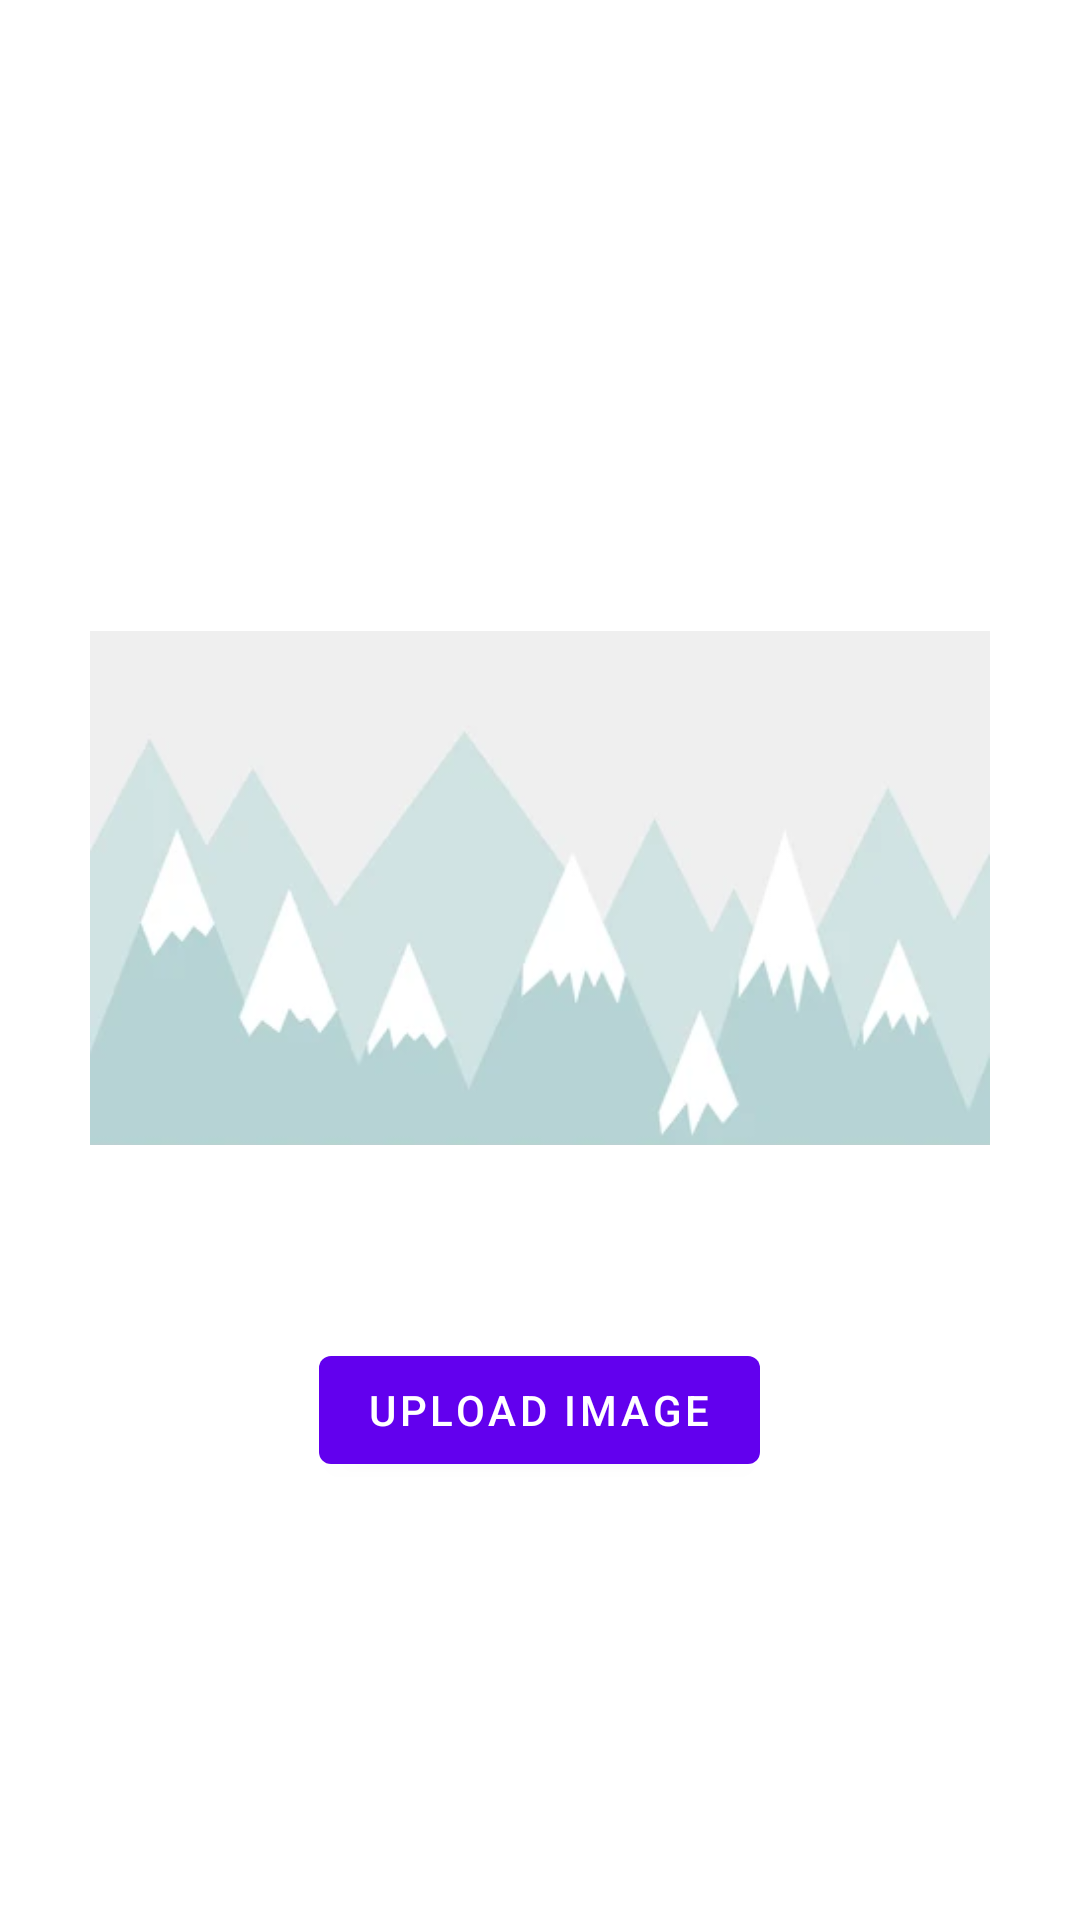

The Android layout XML behind this screen, and the referenced resources:
<!-- AndroidManifest.xml: activity theme Theme.Volunteer.NoActionBar -->
<!-- res/layout/activity_tryto_upload_photo.xml -->
<?xml version="1.0" encoding="utf-8"?>
<LinearLayout xmlns:android="http://schemas.android.com/apk/res/android"
    xmlns:app="http://schemas.android.com/apk/res-auto"
    xmlns:tools="http://schemas.android.com/tools"
    android:layout_width="match_parent"
    android:layout_height="match_parent"
    android:orientation="vertical"
    android:layout_gravity="center"
    android:gravity="center"
    tools:context=".TrytoUploadPhotoActivity">

    <ImageView
        android:id="@+id/clickToUploadImage"
        android:src="@drawable/blanc_post_pic"
        android:layout_width="300dp"
        android:layout_height="300dp">
    </ImageView>

    <Button
        android:layout_width="wrap_content"
        android:layout_height="wrap_content"
        android:id="@+id/btnImgUpload"
        android:text="Upload Image"></Button>

</LinearLayout>
<!-- resources referenced by this layout -->
<resources>
  <!-- drawable blanc_post_pic: png bitmap (drawable, 37941 bytes) -->
  <style name="Theme.Volunteer.NoActionBar">
          <item name="windowActionBar">false</item>
          <item name="windowNoTitle">true</item>
      </style>
</resources>
